Run: headless pygame with SDL's dummy video driver; simulated clock (each Clock.tick advances the game by its frame time, no real sleeping); random seed 0; keys injected as events and as key.get_pressed() state; mouse plan: one left click at the window centre at the start of phase 2, then a move to the lower-right quarter at the start of phase 3.
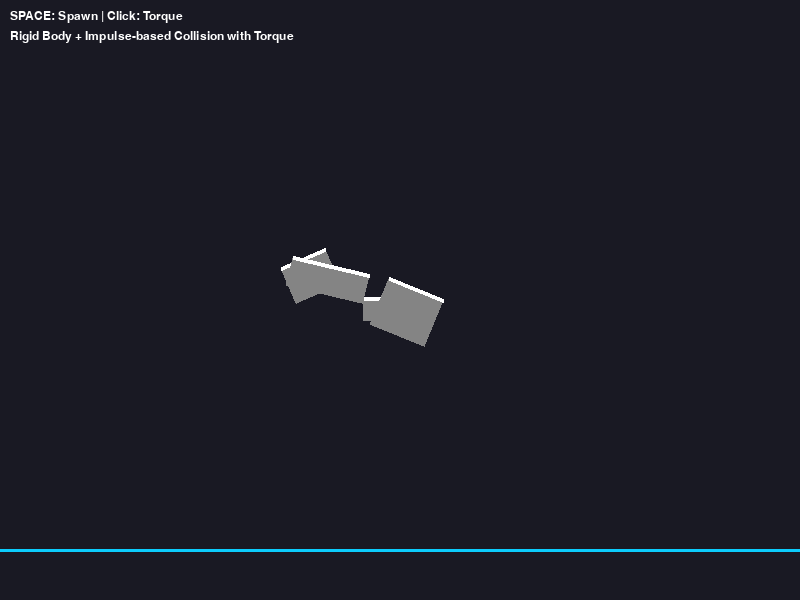
Frame 1 of 4 · flips 1–60 · no input
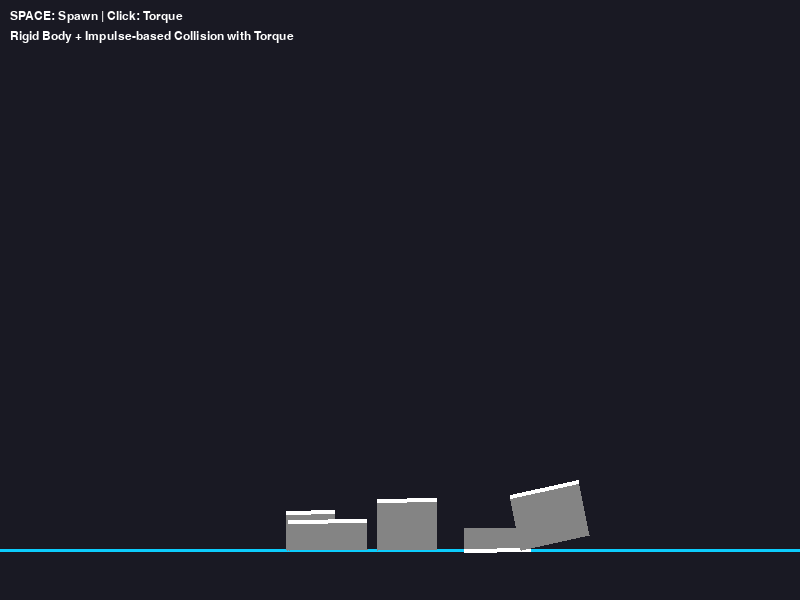
Frame 2 of 4 · flips 61–180 · clicked the window centre · tapped SPACE, RETURN · held RIGHT (→), D
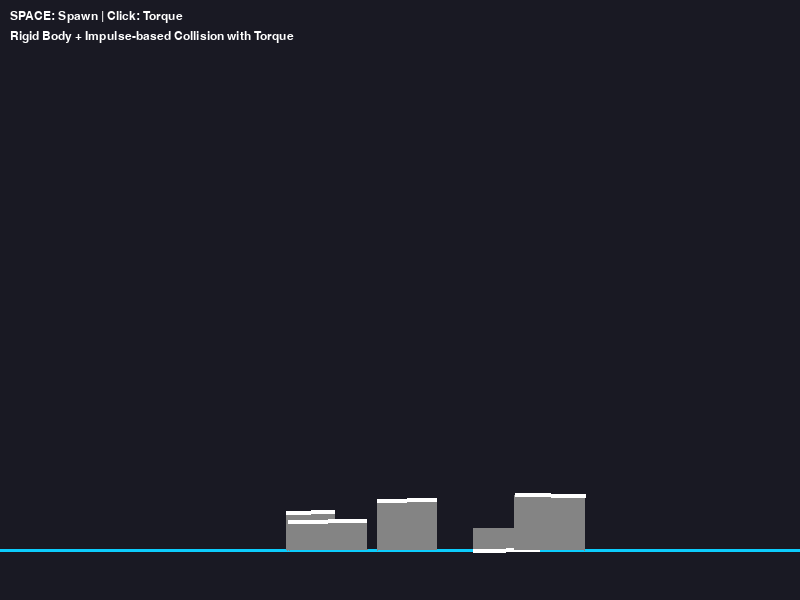
Frame 3 of 4 · flips 181–300 · moved the mouse to the lower-right quarter · held DOWN (↓), S
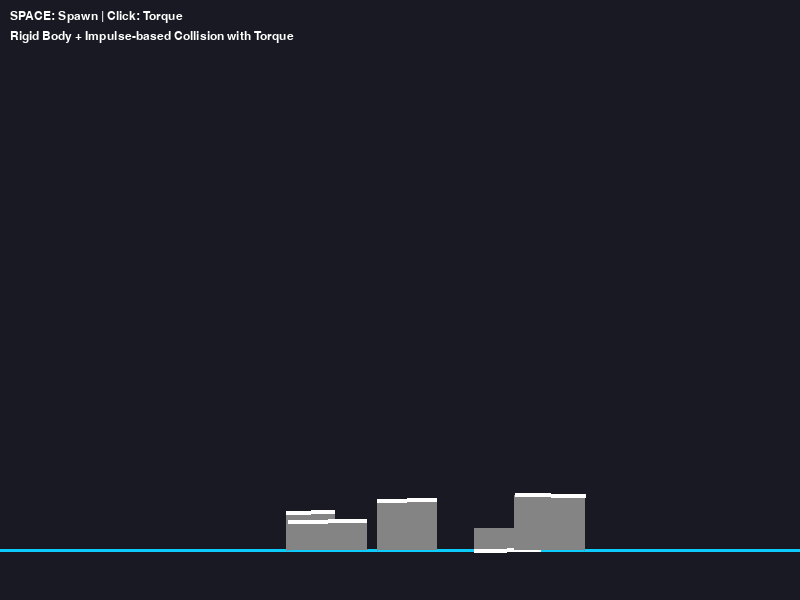
Frame 4 of 4 · flips 301–420 · held LEFT (←), A, UP (↑), W

The pygame program that drew these frames:

import pygame
from pygame.math import Vector2
import math
import random


def cross(a: Vector2, b: Vector2) -> float:
    """ 2D 벡터 외적 """
    return a.x * b.y - a.y * b.x


def cross_sv(s: float, v: Vector2) -> Vector2:
    """ 각속도 x 위치벡터 """
    return Vector2(-s * v.y, s * v.x)


def point_in_convex_polygon(pt: Vector2, verts) -> bool:
    """ 점이 상자 내부에 있는지 체크 """
    sign = None
    n = len(verts)
    for i in range(n):
        a = verts[i]
        b = verts[(i + 1) % n]
        edge = b - a
        to_pt = pt - a
        c = cross(edge, to_pt)
        if c == 0:
            continue
        s = 1 if c > 0 else -1
        if sign is None:
            sign = s
        else:
            if s != sign:
                return False
    return True


class RigidBody:
    def __init__(self, x, y, width, height, mass=1.0, angle=0.0):
        self.position = Vector2(x, y)
        self.velocity = Vector2(0.0, 0.0)

        self.angle = angle
        self.angular_velocity = 0.0

        self.force = Vector2(0.0, 0.0)
        self.torque = 0.0

        self.width = width
        self.height = height

        self.mass = mass
        if mass == 0:
            # static body
            self.inv_mass = 0.0
            self.inertia = float("inf")
            self.inv_inertia = 0.0
        else:
            self.inv_mass = 1.0 / mass
            self.inertia = (mass * (width * width + height * height)) / 12.0
            self.inv_inertia = 1.0 / self.inertia

        self.color = (132, 132, 132)

    def apply_force(self, f: Vector2):
        self.force += f

    def apply_torque(self, tau: float):
        self.torque += tau

    def apply_impulse(self, impulse: Vector2, contact_point: Vector2):
        """ Linear + angular impulse at contact_point """
        if self.inv_mass == 0:
            return

        self.velocity += impulse * self.inv_mass
        r = contact_point - self.position
        self.angular_velocity += cross(r, impulse) * self.inv_inertia

    def world_vertices(self):
        """ 모서리 세계 좌표 계산 """
        hw = self.width / 2.0
        hh = self.height / 2.0

        local = [
            Vector2(-hw, -hh),
            Vector2(hw, -hh),
            Vector2(hw, hh),
            Vector2(-hw, hh),
        ]
        ca = math.cos(self.angle)
        sa = math.sin(self.angle)

        verts = []
        for v in local:
            r = Vector2(
                ca * v.x - sa * v.y,
                sa * v.x + ca * v.y,
            )
            verts.append(self.position + r)
        return verts



class PhysicsWorld:
    def __init__(self, gravity=Vector2(0, 600), ground_y=550):
        self.gravity = gravity
        self.bodies = []
        self.ground_y = ground_y
        self.restitution = 0.3
        self.linear_damping = 0.02
        self.angular_damping = 0.02

    def add_body(self, b: RigidBody):
        self.bodies.append(b)

    def step(self, dt: float):
        # 1. force -> velocity
        for b in self.bodies:
            if b.inv_mass == 0:
                continue

            acc = self.gravity + b.force * b.inv_mass
            b.velocity += acc * dt
            b.angular_velocity += b.torque * b.inv_inertia * dt

            # damping
            b.velocity *= (1.0 - self.linear_damping)
            b.angular_velocity *= (1.0 - self.angular_damping)

            b.force.update(0, 0)
            b.torque = 0.0

        # 2. velocity -> position
        for b in self.bodies:
            b.position += b.velocity * dt
            b.angle += b.angular_velocity * dt

        # 3. ground collision
        for b in self.bodies:
            self.resolve_ground_collision(b)

    def resolve_ground_collision(self, b: RigidBody):
        if b.inv_mass == 0:
            return

        verts = b.world_vertices()
        deepest_vertex = None
        max_pen = 0.0

        # find deepest vertex
        for v in verts:
            pen = v.y - self.ground_y
            if pen > max_pen:
                max_pen = pen
                deepest_vertex = v

        if deepest_vertex is None or max_pen <= 0.0:
            return

        n = Vector2(0, -1)  # upward normal
        r = deepest_vertex - b.position

        v_contact = b.velocity + cross_sv(b.angular_velocity, r)
        v_rel = v_contact.dot(n)

        if v_rel < 0.0:
            e = self.restitution
            rn = cross(r, n)
            denom = b.inv_mass + (rn * rn) * b.inv_inertia
            if denom == 0:
                return

            j = -(1.0 + e) * v_rel / denom
            impulse = j * n

            b.velocity += impulse * b.inv_mass
            b.angular_velocity += cross(r, impulse) * b.inv_inertia

            # correcting position
            percent = 0.8
            slop = 0.01
            correction = max(max_pen - slop, 0.0) * percent
            b.position += correction * n



WIDTH, HEIGHT = 800, 600


def create_random_box():
    x = random.randint(200, 600)
    y = random.randint(20, 120)
    w = random.randint(40, 80)
    h = random.randint(20, 60)
    m = random.uniform(1.0, 5.0)
    a = random.uniform(-0.5, 0.5)
    return RigidBody(x, y, w, h, mass=m, angle=a)


def draw_body(screen, b: RigidBody):
    verts = b.world_vertices()
    pts = [(v.x, v.y) for v in verts]
    pygame.draw.polygon(screen, b.color, pts)
    pygame.draw.line(screen, (255, 255, 255), pts[0], pts[1], 4)


def main():
    pygame.init()
    screen = pygame.display.set_mode((WIDTH, HEIGHT))
    pygame.display.set_caption("2D Rigid Body Physics Engine")
    clock = pygame.time.Clock()

    world = PhysicsWorld()

    for _ in range(4):
        world.add_body(create_random_box())

    font = pygame.font.SysFont("arial", 18)

    running = True
    while running:
        dt = clock.tick(60) / 1000.0

        for event in pygame.event.get():
            if event.type == pygame.QUIT:
                running = False

            # spawn
            if event.type == pygame.KEYDOWN:
                if event.key == pygame.K_SPACE:
                    world.add_body(create_random_box())

            # click -> torque impulse
            if event.type == pygame.MOUSEBUTTONDOWN and event.button == 1:
                mouse = Vector2(event.pos)
                clicked = None

                for b in world.bodies:
                    if point_in_convex_polygon(mouse, b.world_vertices()):
                        clicked = b
                        break

                if clicked is not None:
                    r = mouse - clicked.position
                    perp = Vector2(-r.y, r.x)
                    if perp.length() == 0:
                        perp = Vector2(1, 0)
                    else:
                        perp = perp.normalize()

                    impulse = perp * 300.0
                    clicked.apply_impulse(impulse, mouse)

        world.step(dt)

        screen.fill((25, 25, 35))

        pygame.draw.line(
            screen,
            (12, 204, 252),
            (0, world.ground_y),
            (WIDTH, world.ground_y),
            3,
        )

        for b in world.bodies:
            draw_body(screen, b)

        screen.blit(font.render("SPACE: Spawn | Click: Torque", True, (255, 255, 255)), (10, 10))
        screen.blit(font.render("Rigid Body + Impulse-based Collision with Torque", True, (255, 255, 255)), (10, 30))

        pygame.display.flip()

    pygame.quit()


if __name__ == "__main__":
    main()
